Run: headless pygame with SDL's dummy video driver; simulated clock (each Clock.tick advances the game by its frame time, no real sleeping); random seed 0; keys injected as events and as key.get_pressed() state; no mouse input.
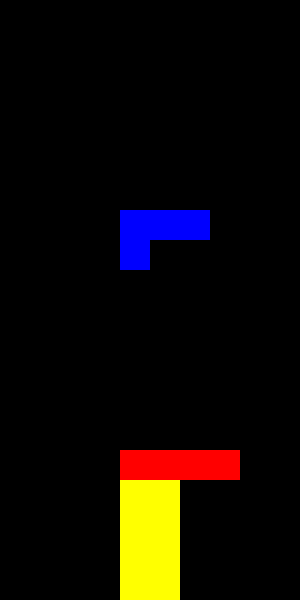
Frame 1 of 2 · flips 1–60 · no input
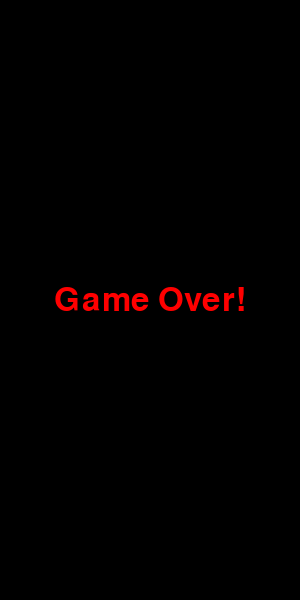
Frame 2 of 2 · flips 61–180 · tapped SPACE, RETURN · held RIGHT (→), D (game ended)

The pygame program that drew these frames:

# -*- coding: utf-8 -*-
"""
Created on Sat May 25 14:38:00 2024

@author: hong
"""

import pygame
import random
import time,sys

# 게임 환경 설정
block_size = 30
screen_width = 10 * block_size
screen_height = 20 * block_size
black = (0, 0, 0)
white = (255, 255, 255)
board = [[0 for x in range(screen_width//block_size)] for y in range(screen_height//block_size)]
#board[17] = [(255,255,255),(255,255,255),(255,255,255),(255,255,255),(255,255,255),(255,255,255),(255,255,255),(255,255,255),(255,255,255),0]
#board[18] = [(255,255,255),(255,255,255),(255,255,255),(255,255,255),(255,255,255),(255,255,255),(255,255,255),(255,255,255),(255,255,255),0]
#board[19] = [(255,255,255),(255,255,255),(255,255,255),(255,255,255),(255,255,255),(255,255,255),(255,255,255),(255,255,255),(255,255,255),0]
textFonts = ['comicsansms', 'arial']
textSize = 48
RED = (255,0,0)
score = 0


# 블록 클래스 정의
class Block:
    def __init__(self):
        self.x = screen_width // block_size // 2 - 1
        self.y = 0
        self.color = random.choice([(255, 0, 0), (0, 255, 0), (0, 0, 255), (255, 255, 0)])
        self.rotation = 0
        self.block = self.get_block(self.color)

    def get_block(self, color):
        if color == (255, 0, 0):  # I 블록
            return [[1, 1, 1, 1]]
        elif color == (0, 255, 0):  # S 블록
            return [[0, 1, 1], [1, 1, 0]]
        elif color == (0, 0, 255):  # L 블록
            return [[1, 1, 1], [1, 0, 0]]
        else:  # O 블록
            return [[1, 1], [1, 1]]

    def rotate(self):
        rotated_block = list(map(list, zip(*self.block[::-1])))
        if not self.check_collision(self.x, self.y, rotated_block):
            self.block = rotated_block
            self.rotation = (self.rotation + 1) % 4

    def move_left(self):
        if not self.check_collision(self.x-1, self.y, self.block):
            self.x -= 1

    def move_right(self):
        if not self.check_collision(self.x+1, self.y, self.block):
            self.x += 1

    def move_down(self):
        if not self.check_collision(self.x, self.y+1, self.block):
            self.y += 1
        else:
            # 블록을 보드에 추가
            for i in range(len(self.block)):
                for j in range(len(self.block[0])):
                    if self.block[i][j]:
                        x = self.x + j
                        y = self.y + i
                        if y >= 0:
                            board[y][x] = self.color
    def jump(self):
        

            # 새로운 블록 생성
            self.__init__()

    def check_collision(self, x, y, block):
        for i in range(len(block)):
            for j in range(len(block[0])):
                if block[i][j]:
                    if x+j >= screen_width//block_size or x+j < 0 or y+i >= screen_height//block_size or y+i < 0:
                        return True
                    elif board[y+i][x+j] != 0:
                        return True
        return False

    def draw(self):
        for i in range(len(self.block)):
            for j in range(len(self.block[0])):
                if self.block[i][j]:
                    pygame.draw.rect(screen, self.color, [block_size*(self.x+j), block_size*(self.y+i), block_size, block_size], 0)
    
  
                

# 게임 초기
# 게임 초기화
pygame.init()
screen = pygame.display.set_mode((screen_width, screen_height))
pygame.display.set_caption("Tetris - Score : " + str(score))
clock = pygame.time.Clock()
current_block = Block()

# 게임 루프
while True:
    pygame.display.set_caption("Tetris - Score : " + str(score))
    # 이벤트 처리
    for event in pygame.event.get():
        if event.type == pygame.QUIT:
            pygame.quit()
            #exit()
        elif event.type == pygame.KEYDOWN:
            if event.key == pygame.K_LEFT:
                current_block.move_left()
            elif event.key == pygame.K_RIGHT:
                current_block.move_right()
            elif event.key == pygame.K_DOWN:
                current_block.move_down()
            elif event.key == pygame.K_UP:
                current_block.rotate()
            elif event.key == pygame.K_SPACE:
                current_block.jump()

    # 화면 업데이트
    screen.fill(black)

    # 보드 그리기
    for i in range(len(board)):
        for j in range(len(board[0])):
            if board[i][j]:
                pygame.draw.rect(screen, board[i][j], [block_size*j, block_size*i, block_size, block_size], 0)

    # 블록 그리기
    current_block.draw()

    # 블록 이동
    if current_block.y + len(current_block.block) <= screen_height // block_size:
        if not current_block.check_collision(current_block.x, current_block.y+1, current_block.block):
            current_block.move_down()
        else:
            # 블록을 보드에 추가
            for i in range(len(current_block.block)):
                for j in range(len(current_block.block[0])):
                    if current_block.block[i][j]:
                        x = current_block.x + j
                        y = current_block.y + i
                        if y >= 0:
                            board[y][x] = current_block.color


           
            y = 19
            while y > 0:
                total = 0
                for x in range(10):
                    if board[y][x] == 0:
                        total += 1
                if total == 0:
                    for k in range(y, 0, -1):
                        board[k] = board[k-1]
                    board[0] = [0 for i in range(10)]
                    score += 1
                else:
                    y -= 1
                if not ([0,0,0,0,0,0,0,0,0,0] == board[0]):
                    pygame.init()
                    fontGameOver = pygame.font.SysFont(textFonts, textSize)
                    textGameOver = fontGameOver.render("Game Over!", True, RED)
                    rectGameOver = textGameOver.get_rect()
                    rectGameOver.center = (screen_width//2, screen_height//2)
                    screen.fill(black)
                    screen.blit(textGameOver, rectGameOver)
                    pygame.display.update()
                    time.sleep(5)
                    pygame.quit()
                    sys.exit()
                    
            
                    
            # 새로운 블록 생성
            current_block = Block()
    else:
        # 게임 종료
        pygame.quit()
        #exit()

    pygame.display.update()
    clock.tick(5)
